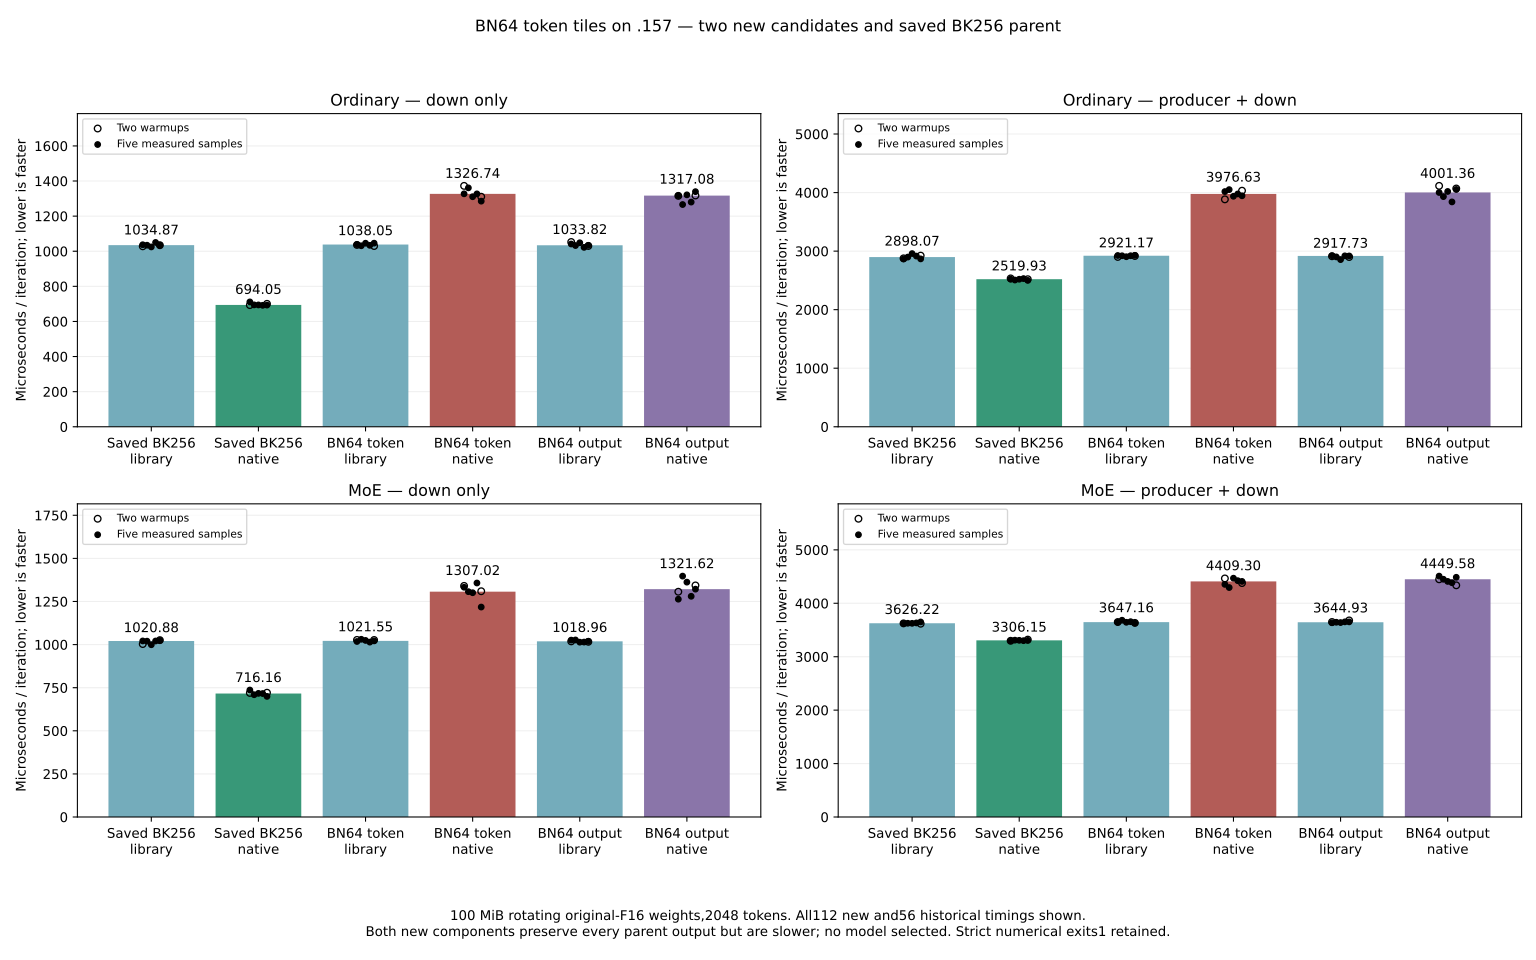

Source data for this figure (header and first rows):
candidate, historical, source, event, moe, complete, rep, order, native, warmup, tokens, iterations, weight_bytes, us_per_iteration
parent, True, q2-hc-bk256-bounded-component-r1, hc_bk256_timing, False, False, 0, 0, False, True, 2048, 16, 104857600, 1028
parent, True, q2-hc-bk256-bounded-component-r1, hc_bk256_timing, False, False, 0, 1, True, True, 2048, 16, 104857600, 693.1
parent, True, q2-hc-bk256-bounded-component-r1, hc_bk256_timing, False, False, 1, 0, True, True, 2048, 16, 104857600, 700.4
parent, True, q2-hc-bk256-bounded-component-r1, hc_bk256_timing, False, False, 1, 1, False, True, 2048, 16, 104857600, 1034
parent, True, q2-hc-bk256-bounded-component-r1, hc_bk256_timing, False, False, 2, 0, False, False, 2048, 16, 104857600, 1037
parent, True, q2-hc-bk256-bounded-component-r1, hc_bk256_timing, False, False, 2, 1, True, False, 2048, 16, 104857600, 711.3
parent, True, q2-hc-bk256-bounded-component-r1, hc_bk256_timing, False, False, 3, 0, True, False, 2048, 16, 104857600, 694.4
parent, True, q2-hc-bk256-bounded-component-r1, hc_bk256_timing, False, False, 3, 1, False, False, 2048, 16, 104857600, 1034
parent, True, q2-hc-bk256-bounded-component-r1, hc_bk256_timing, False, False, 4, 0, False, False, 2048, 16, 104857600, 1025
parent, True, q2-hc-bk256-bounded-component-r1, hc_bk256_timing, False, False, 4, 1, True, False, 2048, 16, 104857600, 694
parent, True, q2-hc-bk256-bounded-component-r1, hc_bk256_timing, False, False, 5, 0, True, False, 2048, 16, 104857600, 691.9
parent, True, q2-hc-bk256-bounded-component-r1, hc_bk256_timing, False, False, 5, 1, False, False, 2048, 16, 104857600, 1050
parent, True, q2-hc-bk256-bounded-component-r1, hc_bk256_timing, False, False, 6, 0, False, False, 2048, 16, 104857600, 1035
parent, True, q2-hc-bk256-bounded-component-r1, hc_bk256_timing, False, False, 6, 1, True, False, 2048, 16, 104857600, 693.2
parent, True, q2-hc-bk256-bounded-component-r1, hc_bk256_timing, False, True, 0, 0, False, True, 2048, 16, 104857600, 2876
parent, True, q2-hc-bk256-bounded-component-r1, hc_bk256_timing, False, True, 0, 1, True, True, 2048, 16, 104857600, 2534
parent, True, q2-hc-bk256-bounded-component-r1, hc_bk256_timing, False, True, 1, 0, True, True, 2048, 16, 104857600, 2520
parent, True, q2-hc-bk256-bounded-component-r1, hc_bk256_timing, False, True, 1, 1, False, True, 2048, 16, 104857600, 2923
parent, True, q2-hc-bk256-bounded-component-r1, hc_bk256_timing, False, True, 2, 0, False, False, 2048, 16, 104857600, 2867
parent, True, q2-hc-bk256-bounded-component-r1, hc_bk256_timing, False, True, 2, 1, True, False, 2048, 16, 104857600, 2521
parent, True, q2-hc-bk256-bounded-component-r1, hc_bk256_timing, False, True, 3, 0, True, False, 2048, 16, 104857600, 2506
parent, True, q2-hc-bk256-bounded-component-r1, hc_bk256_timing, False, True, 3, 1, False, False, 2048, 16, 104857600, 2898
parent, True, q2-hc-bk256-bounded-component-r1, hc_bk256_timing, False, True, 4, 0, False, False, 2048, 16, 104857600, 2958
parent, True, q2-hc-bk256-bounded-component-r1, hc_bk256_timing, False, True, 4, 1, True, False, 2048, 16, 104857600, 2520
parent, True, q2-hc-bk256-bounded-component-r1, hc_bk256_timing, False, True, 5, 0, True, False, 2048, 16, 104857600, 2531
parent, True, q2-hc-bk256-bounded-component-r1, hc_bk256_timing, False, True, 5, 1, False, False, 2048, 16, 104857600, 2915
parent, True, q2-hc-bk256-bounded-component-r1, hc_bk256_timing, False, True, 6, 0, False, False, 2048, 16, 104857600, 2867
parent, True, q2-hc-bk256-bounded-component-r1, hc_bk256_timing, False, True, 6, 1, True, False, 2048, 16, 104857600, 2500
parent, True, q2-hc-bk256-bounded-component-r1, hc_bk256_timing, True, False, 0, 0, False, True, 2048, 16, 104857600, 1003
parent, True, q2-hc-bk256-bounded-component-r1, hc_bk256_timing, True, False, 0, 1, True, True, 2048, 16, 104857600, 719.6
parent, True, q2-hc-bk256-bounded-component-r1, hc_bk256_timing, True, False, 1, 0, True, True, 2048, 16, 104857600, 720.9
parent, True, q2-hc-bk256-bounded-component-r1, hc_bk256_timing, True, False, 1, 1, False, True, 2048, 16, 104857600, 1026
parent, True, q2-hc-bk256-bounded-component-r1, hc_bk256_timing, True, False, 2, 0, False, False, 2048, 16, 104857600, 1021
parent, True, q2-hc-bk256-bounded-component-r1, hc_bk256_timing, True, False, 2, 1, True, False, 2048, 16, 104857600, 736.5
parent, True, q2-hc-bk256-bounded-component-r1, hc_bk256_timing, True, False, 3, 0, True, False, 2048, 16, 104857600, 709.2
parent, True, q2-hc-bk256-bounded-component-r1, hc_bk256_timing, True, False, 3, 1, False, False, 2048, 16, 104857600, 1020
parent, True, q2-hc-bk256-bounded-component-r1, hc_bk256_timing, True, False, 4, 0, False, False, 2048, 16, 104857600, 999.2
parent, True, q2-hc-bk256-bounded-component-r1, hc_bk256_timing, True, False, 4, 1, True, False, 2048, 16, 104857600, 717.1
parent, True, q2-hc-bk256-bounded-component-r1, hc_bk256_timing, True, False, 5, 0, True, False, 2048, 16, 104857600, 716.2
parent, True, q2-hc-bk256-bounded-component-r1, hc_bk256_timing, True, False, 5, 1, False, False, 2048, 16, 104857600, 1021
parent, True, q2-hc-bk256-bounded-component-r1, hc_bk256_timing, True, False, 6, 0, False, False, 2048, 16, 104857600, 1024
parent, True, q2-hc-bk256-bounded-component-r1, hc_bk256_timing, True, False, 6, 1, True, False, 2048, 16, 104857600, 699.5
parent, True, q2-hc-bk256-bounded-component-r1, hc_bk256_timing, True, True, 0, 0, False, True, 2048, 16, 104857600, 3624
parent, True, q2-hc-bk256-bounded-component-r1, hc_bk256_timing, True, True, 0, 1, True, True, 2048, 16, 104857600, 3298
parent, True, q2-hc-bk256-bounded-component-r1, hc_bk256_timing, True, True, 1, 0, True, True, 2048, 16, 104857600, 3320
parent, True, q2-hc-bk256-bounded-component-r1, hc_bk256_timing, True, True, 1, 1, False, True, 2048, 16, 104857600, 3617
parent, True, q2-hc-bk256-bounded-component-r1, hc_bk256_timing, True, True, 2, 0, False, False, 2048, 16, 104857600, 3623
parent, True, q2-hc-bk256-bounded-component-r1, hc_bk256_timing, True, True, 2, 1, True, False, 2048, 16, 104857600, 3300
parent, True, q2-hc-bk256-bounded-component-r1, hc_bk256_timing, True, True, 3, 0, True, False, 2048, 16, 104857600, 3310
parent, True, q2-hc-bk256-bounded-component-r1, hc_bk256_timing, True, True, 3, 1, False, False, 2048, 16, 104857600, 3626
parent, True, q2-hc-bk256-bounded-component-r1, hc_bk256_timing, True, True, 4, 0, False, False, 2048, 16, 104857600, 3625
parent, True, q2-hc-bk256-bounded-component-r1, hc_bk256_timing, True, True, 4, 1, True, False, 2048, 16, 104857600, 3307
parent, True, q2-hc-bk256-bounded-component-r1, hc_bk256_timing, True, True, 5, 0, True, False, 2048, 16, 104857600, 3300
parent, True, q2-hc-bk256-bounded-component-r1, hc_bk256_timing, True, True, 5, 1, False, False, 2048, 16, 104857600, 3632
parent, True, q2-hc-bk256-bounded-component-r1, hc_bk256_timing, True, True, 6, 0, False, False, 2048, 16, 104857600, 3650
parent, True, q2-hc-bk256-bounded-component-r1, hc_bk256_timing, True, True, 6, 1, True, False, 2048, 16, 104857600, 3306
token, False, q2-hc-bn64-token-component-r1, hc_bk256_timing, False, False, 0, 0, False, True, 2048, 16, 104857600, 1036
token, False, q2-hc-bn64-token-component-r1, hc_bk256_timing, False, False, 0, 1, True, True, 2048, 16, 104857600, 1372
token, False, q2-hc-bn64-token-component-r1, hc_bk256_timing, False, False, 1, 0, True, True, 2048, 16, 104857600, 1310
token, False, q2-hc-bn64-token-component-r1, hc_bk256_timing, False, False, 1, 1, False, True, 2048, 16, 104857600, 1030
... 108 more rows
